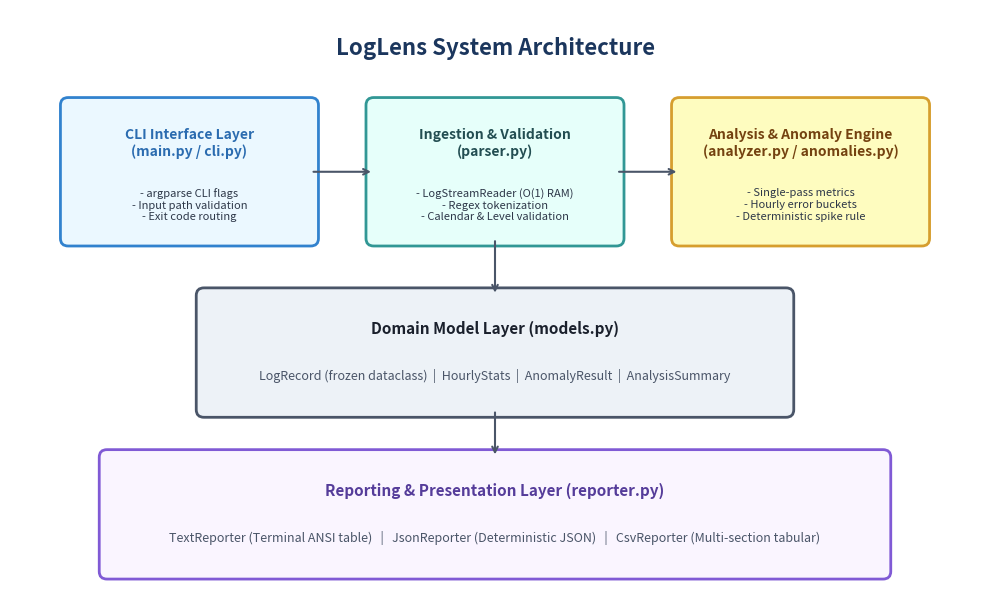
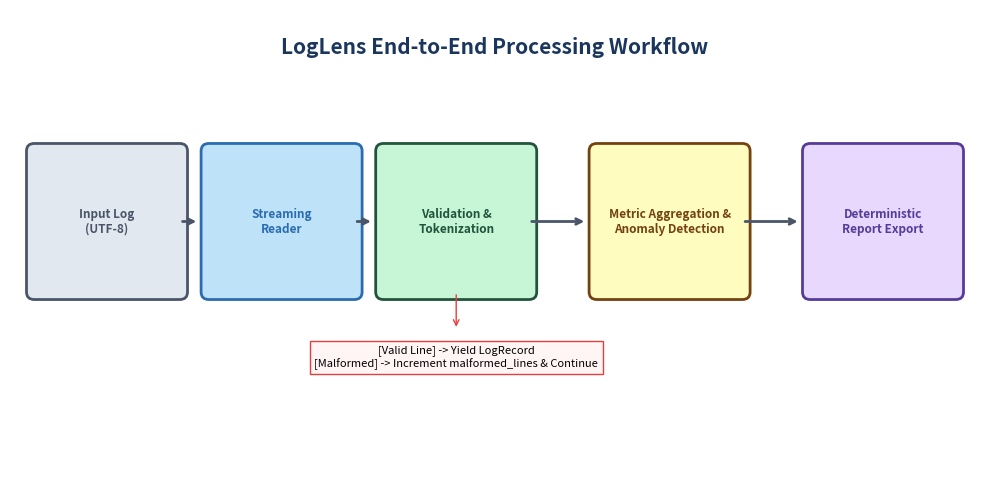
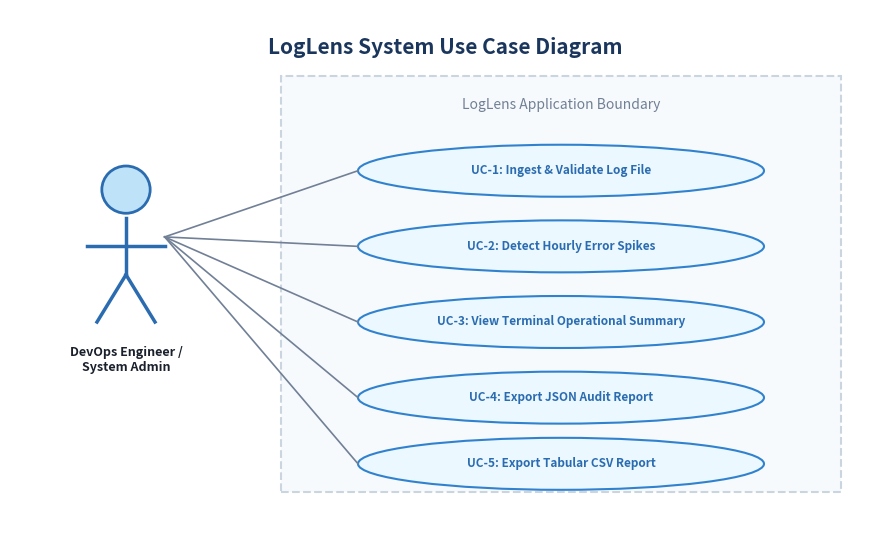
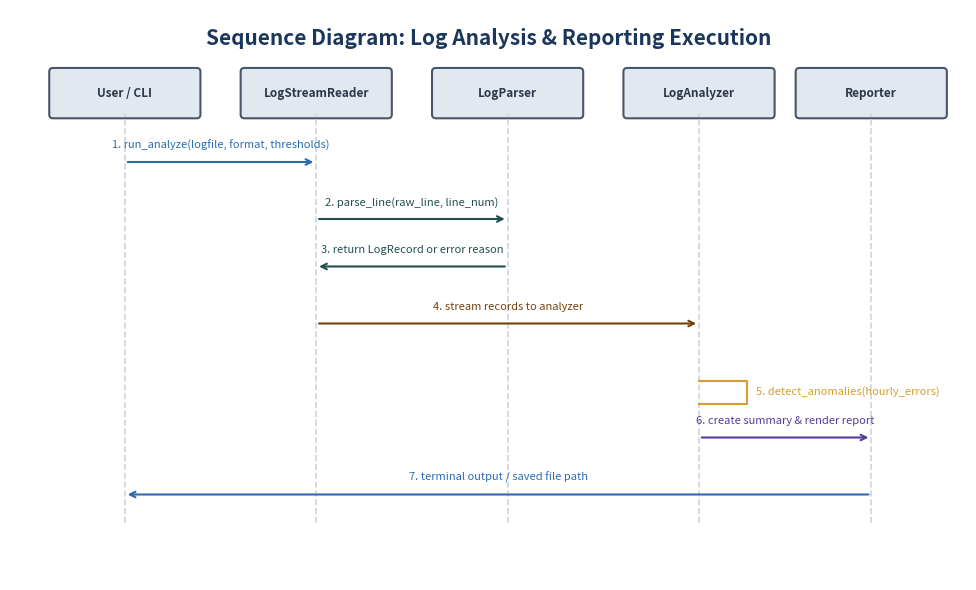
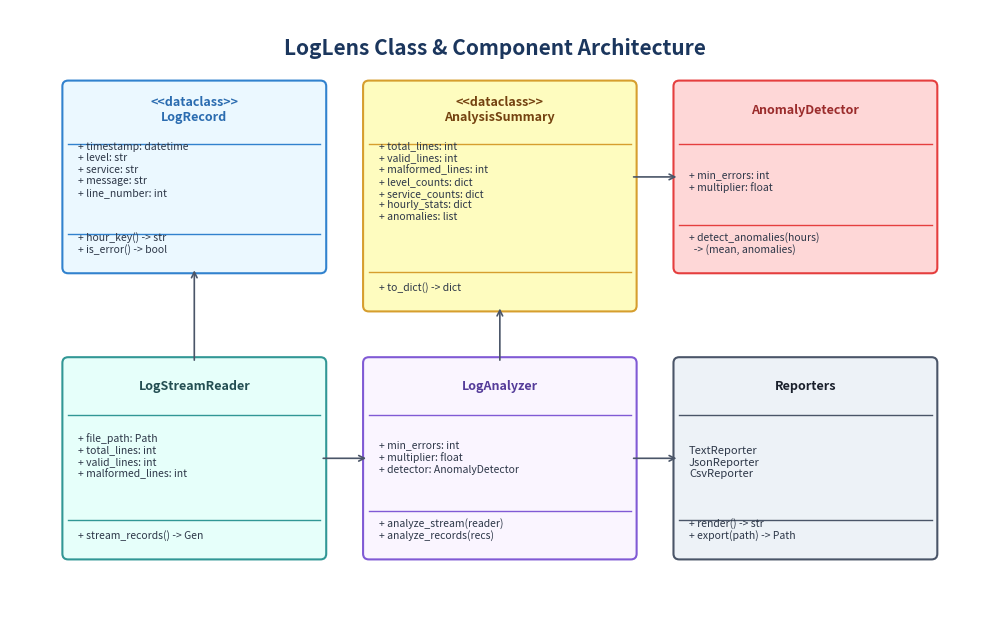

The matplotlib source for these figures, in order:
"""Generates legible, high-resolution design diagrams for the LogLens project report.

Diagrams produced:
1. System Architecture Diagram (docs/architecture.png)
2. Ingestion & Analysis Workflow Diagram (docs/workflow.png)
3. Use Case Diagram (docs/use_case.png)
4. Sequence Diagram for Log Analysis (docs/sequence.png)
5. Class and Component Diagram (docs/class_diagram.png)
"""

from pathlib import Path
import matplotlib.pyplot as plt
import matplotlib.patches as patches

DOCS_DIR = Path("docs")
DOCS_DIR.mkdir(parents=True, exist_ok=True)


def create_architecture_diagram():
    """Generates the System Architecture Diagram."""
    fig, ax = plt.subplots(figsize=(10, 6.2), dpi=300)
    ax.set_xlim(0, 10)
    ax.set_ylim(0, 6.2)
    ax.axis("off")

    # Title
    ax.text(5, 5.8, "LogLens System Architecture", ha="center", va="center", fontsize=16, fontweight="bold", color="#1B365D")

    # Layer 1: CLI Interface & Ingestion
    ax.add_patch(patches.FancyBboxPatch((0.6, 3.8), 2.5, 1.4, boxstyle="round,pad=0.08", facecolor="#EBF8FF", edgecolor="#3182CE", linewidth=2))
    ax.text(1.85, 4.8, "CLI Interface Layer\n(main.py / cli.py)", ha="center", va="center", fontsize=10, fontweight="bold", color="#2B6CB0")
    ax.text(1.85, 4.15, "- argparse CLI flags\n- Input path validation\n- Exit code routing", ha="center", va="center", fontsize=8, color="#2D3748")

    # Layer 2: Ingestion & Validation
    ax.add_patch(patches.FancyBboxPatch((3.75, 3.8), 2.5, 1.4, boxstyle="round,pad=0.08", facecolor="#E6FFFA", edgecolor="#319795", linewidth=2))
    ax.text(5.0, 4.8, "Ingestion & Validation\n(parser.py)", ha="center", va="center", fontsize=10, fontweight="bold", color="#234E52")
    ax.text(5.0, 4.15, "- LogStreamReader (O(1) RAM)\n- Regex tokenization\n- Calendar & Level validation", ha="center", va="center", fontsize=8, color="#2D3748")

    # Layer 3: Processing & Detection
    ax.add_patch(patches.FancyBboxPatch((6.9, 3.8), 2.5, 1.4, boxstyle="round,pad=0.08", facecolor="#FEFCBF", edgecolor="#D69E2E", linewidth=2))
    ax.text(8.15, 4.8, "Analysis & Anomaly Engine\n(analyzer.py / anomalies.py)", ha="center", va="center", fontsize=10, fontweight="bold", color="#744210")
    ax.text(8.15, 4.15, "- Single-pass metrics\n- Hourly error buckets\n- Deterministic spike rule", ha="center", va="center", fontsize=8, color="#2D3748")

    # Core Models & Data Layer
    ax.add_patch(patches.FancyBboxPatch((2.0, 2.0), 6.0, 1.2, boxstyle="round,pad=0.08", facecolor="#EDF2F7", edgecolor="#4A5568", linewidth=2))
    ax.text(5.0, 2.85, "Domain Model Layer (models.py)", ha="center", va="center", fontsize=11, fontweight="bold", color="#1A202C")
    ax.text(5.0, 2.35, "LogRecord (frozen dataclass)  |  HourlyStats  |  AnomalyResult  |  AnalysisSummary", ha="center", va="center", fontsize=9, color="#4A5568")

    # Output & Reporting Layer
    ax.add_patch(patches.FancyBboxPatch((1.0, 0.3), 8.0, 1.2, boxstyle="round,pad=0.08", facecolor="#FAF5FF", edgecolor="#805AD5", linewidth=2))
    ax.text(5.0, 1.15, "Reporting & Presentation Layer (reporter.py)", ha="center", va="center", fontsize=11, fontweight="bold", color="#553C9A")
    ax.text(5.0, 0.65, "TextReporter (Terminal ANSI table)   |   JsonReporter (Deterministic JSON)   |   CsvReporter (Multi-section tabular)", ha="center", va="center", fontsize=9, color="#4A5568")

    # Connecting Arrows
    arrow_props = dict(facecolor="#4A5568", edgecolor="#4A5568", arrowstyle="->", lw=1.5)
    ax.annotate("", xy=(3.75, 4.5), xytext=(3.1, 4.5), arrowprops=arrow_props)
    ax.annotate("", xy=(6.9, 4.5), xytext=(6.25, 4.5), arrowprops=arrow_props)
    ax.annotate("", xy=(5.0, 3.2), xytext=(5.0, 3.8), arrowprops=arrow_props)
    ax.annotate("", xy=(5.0, 1.5), xytext=(5.0, 2.0), arrowprops=arrow_props)

    plt.tight_layout()
    output_path = DOCS_DIR / "architecture.png"
    plt.savefig(output_path, bbox_inches="tight")
    plt.close()
    print(f"Saved: {output_path}")


def create_workflow_diagram():
    """Generates the Ingestion & Analysis Workflow Diagram."""
    fig, ax = plt.subplots(figsize=(10, 5), dpi=300)
    ax.set_xlim(0, 10)
    ax.set_ylim(0, 5)
    ax.axis("off")

    ax.text(5, 4.6, "LogLens End-to-End Processing Workflow", ha="center", va="center", fontsize=15, fontweight="bold", color="#1B365D")

    steps = [
        ("Input Log\n(UTF-8)", 1.0, "#E2E8F0", "#4A5568"),
        ("Streaming\nReader", 2.8, "#BEE3F8", "#2B6CB0"),
        ("Validation &\nTokenization", 4.6, "#C6F6D5", "#22543D"),
        ("Metric Aggregation &\nAnomaly Detection", 6.8, "#FEFCBF", "#744210"),
        ("Deterministic\nReport Export", 9.0, "#E9D8FD", "#553C9A"),
    ]

    for label, x, fcol, ecol in steps:
        ax.add_patch(patches.FancyBboxPatch((x - 0.75, 2.0), 1.5, 1.5, boxstyle="round,pad=0.08", facecolor=fcol, edgecolor=ecol, linewidth=2))
        ax.text(x, 2.75, label, ha="center", va="center", fontsize=8.5, fontweight="bold", color=ecol)

    # Arrows between steps
    arrow_props = dict(facecolor="#4A5568", edgecolor="#4A5568", arrowstyle="->", lw=2)
    ax.annotate("", xy=(1.95, 2.75), xytext=(1.75, 2.75), arrowprops=arrow_props)
    ax.annotate("", xy=(3.75, 2.75), xytext=(3.55, 2.75), arrowprops=arrow_props)
    ax.annotate("", xy=(5.95, 2.75), xytext=(5.35, 2.75), arrowprops=arrow_props)
    ax.annotate("", xy=(8.15, 2.75), xytext=(7.55, 2.75), arrowprops=arrow_props)

    # Decision branches / callouts
    ax.text(4.6, 1.3, "[Valid Line] -> Yield LogRecord\n[Malformed] -> Increment malformed_lines & Continue",
            ha="center", va="center", fontsize=8, style="italic", bbox=dict(boxstyle="square,pad=0.4", facecolor="#FFF5F5", edgecolor="#E53E3E"))
    ax.annotate("", xy=(4.6, 2.0), xytext=(4.6, 1.6), arrowprops=dict(facecolor="#E53E3E", edgecolor="#E53E3E", arrowstyle="<-", lw=1))

    plt.tight_layout()
    output_path = DOCS_DIR / "workflow.png"
    plt.savefig(output_path, bbox_inches="tight")
    plt.close()
    print(f"Saved: {output_path}")


def create_use_case_diagram():
    """Generates the System Use Case Diagram."""
    fig, ax = plt.subplots(figsize=(9, 5.5), dpi=300)
    ax.set_xlim(0, 9)
    ax.set_ylim(0, 5.5)
    ax.axis("off")

    ax.text(4.5, 5.1, "LogLens System Use Case Diagram", ha="center", va="center", fontsize=15, fontweight="bold", color="#1B365D")

    # Actor: DevOps Engineer / Analyst
    ax.plot([1.2, 1.2], [3.3, 2.7], color="#2B6CB0", lw=2.5) # body
    circle = patches.Circle((1.2, 3.6), 0.25, facecolor="#BEE3F8", edgecolor="#2B6CB0", lw=2) # head
    ax.add_patch(circle)
    ax.plot([0.8, 1.6], [3.0, 3.0], color="#2B6CB0", lw=2.5) # arms
    ax.plot([1.2, 0.9], [2.7, 2.2], color="#2B6CB0", lw=2.5) # leg L
    ax.plot([1.2, 1.5], [2.7, 2.2], color="#2B6CB0", lw=2.5) # leg R
    ax.text(1.2, 1.8, "DevOps Engineer /\nSystem Admin", ha="center", va="center", fontsize=9, fontweight="bold", color="#1A202C")

    # Boundary Box
    ax.add_patch(patches.Rectangle((2.8, 0.4), 5.8, 4.4, facecolor="#F7FAFC", edgecolor="#CBD5E0", linestyle="--", linewidth=1.5))
    ax.text(5.7, 4.5, "LogLens Application Boundary", ha="center", va="center", fontsize=10, style="italic", color="#718096")

    # Use cases
    use_cases = [
        ("UC-1: Ingest & Validate Log File", 3.8),
        ("UC-2: Detect Hourly Error Spikes", 3.0),
        ("UC-3: View Terminal Operational Summary", 2.2),
        ("UC-4: Export JSON Audit Report", 1.4),
        ("UC-5: Export Tabular CSV Report", 0.7),
    ]

    for uc_text, y_pos in use_cases:
        ellipse = patches.Ellipse((5.7, y_pos), 4.2, 0.55, facecolor="#EBF8FF", edgecolor="#3182CE", lw=1.5)
        ax.add_patch(ellipse)
        ax.text(5.7, y_pos, uc_text, ha="center", va="center", fontsize=8.5, fontweight="bold", color="#2B6CB0")
        # Line from actor
        ax.plot([1.6, 3.6], [3.1, y_pos], color="#718096", lw=1.2)

    plt.tight_layout()
    output_path = DOCS_DIR / "use_case.png"
    plt.savefig(output_path, bbox_inches="tight")
    plt.close()
    print(f"Saved: {output_path}")


def create_sequence_diagram():
    """Generates the Sequence Diagram for Log Analysis."""
    fig, ax = plt.subplots(figsize=(10, 6), dpi=300)
    ax.set_xlim(0, 10)
    ax.set_ylim(0, 6)
    ax.axis("off")

    ax.text(5, 5.7, "Sequence Diagram: Log Analysis & Reporting Execution", ha="center", va="center", fontsize=15, fontweight="bold", color="#1B365D")

    lifelines = [
        ("User / CLI", 1.2),
        ("LogStreamReader", 3.2),
        ("LogParser", 5.2),
        ("LogAnalyzer", 7.2),
        ("Reporter", 9.0),
    ]

    for name, x in lifelines:
        ax.add_patch(patches.FancyBboxPatch((x - 0.75, 4.9), 1.5, 0.45, boxstyle="round,pad=0.04", facecolor="#E2E8F0", edgecolor="#4A5568", lw=1.5))
        ax.text(x, 5.12, name, ha="center", va="center", fontsize=8.5, fontweight="bold", color="#2D3748")
        ax.plot([x, x], [0.6, 4.9], color="#CBD5E0", linestyle="--", lw=1.2)

    # Sequence steps (arrows and labels)
    steps = [
        (1.2, 3.2, 4.4, "1. run_analyze(logfile, format, thresholds)", "#2B6CB0"),
        (3.2, 5.2, 3.8, "2. parse_line(raw_line, line_num)", "#234E52"),
        (5.2, 3.2, 3.3, "3. return LogRecord or error reason", "#234E52"),
        (3.2, 7.2, 2.7, "4. stream records to analyzer", "#744210"),
        (7.2, 7.2, 2.1, "5. detect_anomalies(hourly_errors)", "#D69E2E"),
        (7.2, 9.0, 1.5, "6. create summary & render report", "#553C9A"),
        (9.0, 1.2, 0.9, "7. terminal output / saved file path", "#2B6CB0"),
    ]

    for x1, x2, y, msg, col in steps:
        if x1 == x2: # self call
            ax.plot([x1, x1 + 0.5, x1 + 0.5, x1], [y, y, y - 0.25, y - 0.25], color=col, lw=1.5)
            ax.text(x1 + 0.6, y - 0.12, msg, va="center", fontsize=8, color=col)
        else:
            ax.annotate("", xy=(x2, y), xytext=(x1, y), arrowprops=dict(facecolor=col, edgecolor=col, arrowstyle="->", lw=1.5))
            ax.text((x1 + x2) / 2, y + 0.12, msg, ha="center", va="bottom", fontsize=8, color=col)

    plt.tight_layout()
    output_path = DOCS_DIR / "sequence.png"
    plt.savefig(output_path, bbox_inches="tight")
    plt.close()
    print(f"Saved: {output_path}")


def create_class_diagram():
    """Generates the Class & Component Diagram."""
    fig, ax = plt.subplots(figsize=(10, 6.5), dpi=300)
    ax.set_xlim(0, 10)
    ax.set_ylim(0, 6.5)
    ax.axis("off")

    ax.text(5, 6.1, "LogLens Class & Component Architecture", ha="center", va="center", fontsize=15, fontweight="bold", color="#1B365D")

    # LogRecord Box
    ax.add_patch(patches.FancyBboxPatch((0.6, 3.8), 2.6, 1.9, boxstyle="round,pad=0.06", facecolor="#EBF8FF", edgecolor="#3182CE", lw=1.5))
    ax.text(1.9, 5.45, "<<dataclass>>\nLogRecord", ha="center", va="center", fontsize=9, fontweight="bold", color="#2B6CB0")
    ax.plot([0.6, 3.2], [5.1, 5.1], color="#3182CE", lw=1)
    ax.text(0.7, 4.55, "+ timestamp: datetime\n+ level: str\n+ service: str\n+ message: str\n+ line_number: int", fontsize=7.5, color="#2D3748")
    ax.plot([0.6, 3.2], [4.15, 4.15], color="#3182CE", lw=1)
    ax.text(0.7, 3.95, "+ hour_key() -> str\n+ is_error() -> bool", fontsize=7.5, color="#2D3748")

    # AnalysisSummary Box
    ax.add_patch(patches.FancyBboxPatch((3.7, 3.4), 2.7, 2.3, boxstyle="round,pad=0.06", facecolor="#FEFCBF", edgecolor="#D69E2E", lw=1.5))
    ax.text(5.05, 5.45, "<<dataclass>>\nAnalysisSummary", ha="center", va="center", fontsize=9, fontweight="bold", color="#744210")
    ax.plot([3.7, 6.4], [5.1, 5.1], color="#D69E2E", lw=1)
    ax.text(3.8, 4.3, "+ total_lines: int\n+ valid_lines: int\n+ malformed_lines: int\n+ level_counts: dict\n+ service_counts: dict\n+ hourly_stats: dict\n+ anomalies: list", fontsize=7.5, color="#2D3748")
    ax.plot([3.7, 6.4], [3.75, 3.75], color="#D69E2E", lw=1)
    ax.text(3.8, 3.55, "+ to_dict() -> dict", fontsize=7.5, color="#2D3748")

    # AnomalyDetector Box
    ax.add_patch(patches.FancyBboxPatch((6.9, 3.8), 2.6, 1.9, boxstyle="round,pad=0.06", facecolor="#FED7D7", edgecolor="#E53E3E", lw=1.5))
    ax.text(8.2, 5.45, "AnomalyDetector", ha="center", va="center", fontsize=9, fontweight="bold", color="#9B2C2C")
    ax.plot([6.9, 9.5], [5.1, 5.1], color="#E53E3E", lw=1)
    ax.text(7.0, 4.6, "+ min_errors: int\n+ multiplier: float", fontsize=7.5, color="#2D3748")
    ax.plot([6.9, 9.5], [4.25, 4.25], color="#E53E3E", lw=1)
    ax.text(7.0, 3.95, "+ detect_anomalies(hours)\n  -> (mean, anomalies)", fontsize=7.5, color="#2D3748")

    # LogStreamReader & LogParser
    ax.add_patch(patches.FancyBboxPatch((0.6, 0.8), 2.6, 2.0, boxstyle="round,pad=0.06", facecolor="#E6FFFA", edgecolor="#319795", lw=1.5))
    ax.text(1.9, 2.55, "LogStreamReader", ha="center", va="center", fontsize=9, fontweight="bold", color="#234E52")
    ax.plot([0.6, 3.2], [2.25, 2.25], color="#319795", lw=1)
    ax.text(0.7, 1.6, "+ file_path: Path\n+ total_lines: int\n+ valid_lines: int\n+ malformed_lines: int", fontsize=7.5, color="#2D3748")
    ax.plot([0.6, 3.2], [1.15, 1.15], color="#319795", lw=1)
    ax.text(0.7, 0.95, "+ stream_records() -> Gen", fontsize=7.5, color="#2D3748")

    # LogAnalyzer
    ax.add_patch(patches.FancyBboxPatch((3.7, 0.8), 2.7, 2.0, boxstyle="round,pad=0.06", facecolor="#FAF5FF", edgecolor="#805AD5", lw=1.5))
    ax.text(5.05, 2.55, "LogAnalyzer", ha="center", va="center", fontsize=9, fontweight="bold", color="#553C9A")
    ax.plot([3.7, 6.4], [2.25, 2.25], color="#805AD5", lw=1)
    ax.text(3.8, 1.65, "+ min_errors: int\n+ multiplier: float\n+ detector: AnomalyDetector", fontsize=7.5, color="#2D3748")
    ax.plot([3.7, 6.4], [1.25, 1.25], color="#805AD5", lw=1)
    ax.text(3.8, 0.95, "+ analyze_stream(reader)\n+ analyze_records(recs)", fontsize=7.5, color="#2D3748")

    # Reporters
    ax.add_patch(patches.FancyBboxPatch((6.9, 0.8), 2.6, 2.0, boxstyle="round,pad=0.06", facecolor="#EDF2F7", edgecolor="#4A5568", lw=1.5))
    ax.text(8.2, 2.55, "Reporters", ha="center", va="center", fontsize=9, fontweight="bold", color="#1A202C")
    ax.plot([6.9, 9.5], [2.25, 2.25], color="#4A5568", lw=1)
    ax.text(7.0, 1.6, "TextReporter\nJsonReporter\nCsvReporter", fontsize=8, color="#2D3748")
    ax.plot([6.9, 9.5], [1.15, 1.15], color="#4A5568", lw=1)
    ax.text(7.0, 0.95, "+ render() -> str\n+ export(path) -> Path", fontsize=7.5, color="#2D3748")

    # Connections
    arrow_props = dict(facecolor="#4A5568", edgecolor="#4A5568", arrowstyle="->", lw=1.2)
    ax.annotate("", xy=(1.9, 3.8), xytext=(1.9, 2.8), arrowprops=arrow_props)
    ax.annotate("", xy=(3.7, 1.8), xytext=(3.2, 1.8), arrowprops=arrow_props)
    ax.annotate("", xy=(5.05, 3.4), xytext=(5.05, 2.8), arrowprops=arrow_props)
    ax.annotate("", xy=(6.9, 4.75), xytext=(6.4, 4.75), arrowprops=arrow_props)
    ax.annotate("", xy=(6.9, 1.8), xytext=(6.4, 1.8), arrowprops=arrow_props)

    plt.tight_layout()
    output_path = DOCS_DIR / "class_diagram.png"
    plt.savefig(output_path, bbox_inches="tight")
    plt.close()
    print(f"Saved: {output_path}")


if __name__ == "__main__":
    create_architecture_diagram()
    create_workflow_diagram()
    create_use_case_diagram()
    create_sequence_diagram()
    create_class_diagram()
    print("All 5 design diagrams successfully generated!")
